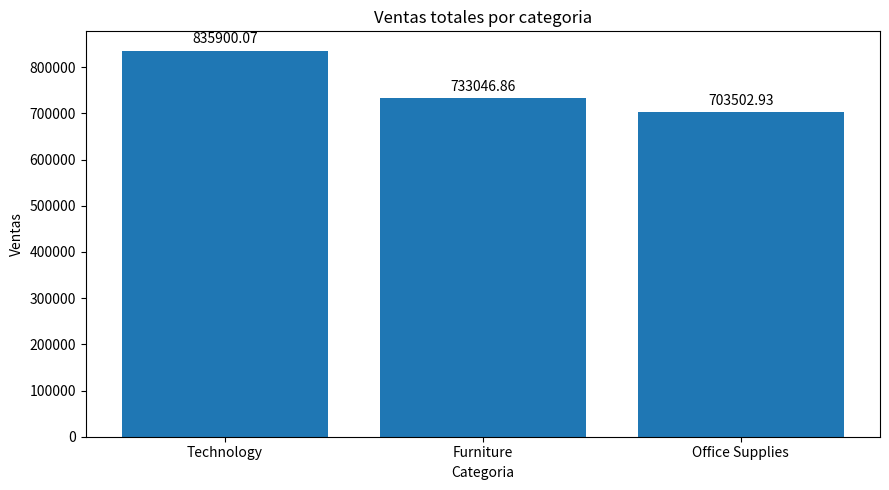
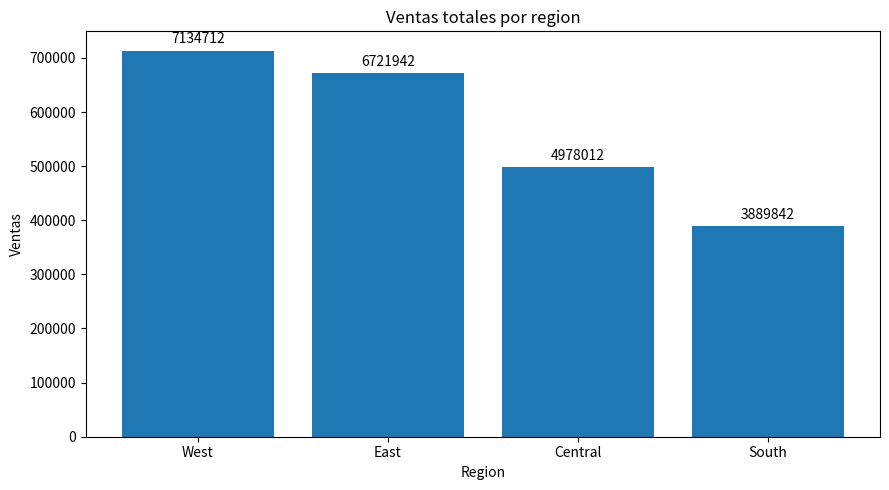

Here is the Python script that generated these plots, in order:
import os
import matplotlib
matplotlib.use("Agg")
import matplotlib.pyplot as plt

base = os.path.expanduser("~/superstore_spark")
carpeta = os.path.join(base, "graficas")
os.makedirs(carpeta, exist_ok=True)

categorias = ["Technology", "Furniture", "Office Supplies"]
ventas_categoria = [835900.07, 733046.86, 703502.93]

plt.figure(figsize=(9, 5))
barras = plt.bar(categorias, ventas_categoria)

plt.title("Ventas totales por categoria")
plt.xlabel("Categoria")
plt.ylabel("Ventas")
plt.bar_label(barras, fmt="%.2f", padding=3)
plt.tight_layout()

plt.savefig(os.path.join(carpeta, "ventas_categoria.png"), dpi=150)
plt.close()

regiones = ["West", "East", "Central", "South"]
ventas_region = [713471.34, 672194.05, 497800.87, 388983.59]

plt.figure(figsize=(9, 5))
barras = plt.bar(regiones, ventas_region)

plt.title("Ventas totales por region")
plt.xlabel("Region")
plt.ylabel("Ventas")
plt.bar_label(barras, fmt="%.f2", padding=3)
plt.tight_layout()

plt.savefig(os.path.join(carpeta, "ventas_region.png"), dpi=150)
plt.close()

print("GRAFICAS GUARDADAS CORRECTAMENTE")
print("Ubicacion", carpeta)
print("Archivo 1: ventas_categoria.png")
print("Archivo 2: ventas_region.png")
